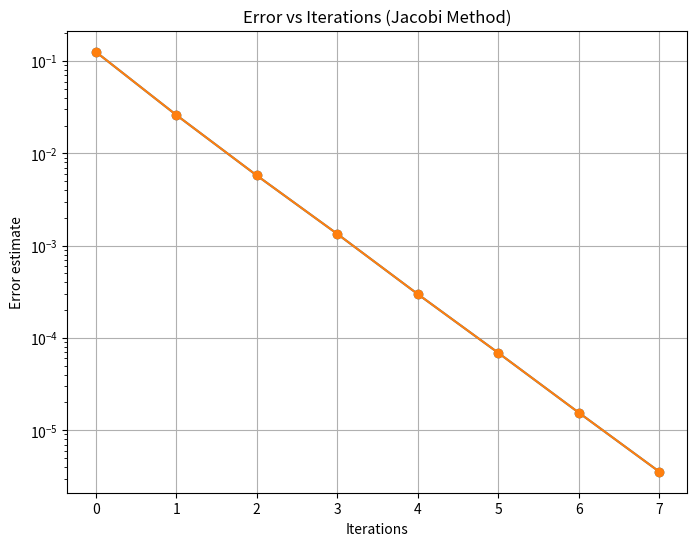

This chart was generated by the following Python code:
import numpy as np
import matplotlib.pyplot as plt

def generate_linear_system(n):
    A = np.zeros((n, n))
    
    for i in range(n):
        for j in range(n):
            if i == j:
                A[i, i] = 5 * (i + 1)  # Set diagonal elements
                #A[i, i] = 10 * n # Set diagonal dominance
            else:
                A[i, j] = -1  # Set off-diagonal elements
    
    # Generate random vector b
    b = np.random.rand(n)

    return A, b

   
A0 = np.array([[2,-1],[-1,2]])
A1 = np.array([[3,0,4],[7,4,2],[-1,1,2]])
A2 = np.array([[-3,3,-6],[-4,7,-8],[5,7,-9]])
A3 = np.array([[4,1,1],[2,-9,0],[0,-8,-6]])
A4 = np.array([[7,6,9],[4,5,-4],[-7,-3,8]])


def jacobi_method(A, b, x0, tol=1e-5, max_iter=1000):

  n = A.shape[0]
  x = x0.copy()
  errors = []
  for i in range(max_iter):
    x_new = np.zeros_like(x)
    for j in range(n):
            x_new[j] = (b[j] - np.dot(A[j, :], x) + A[j, j]* x[j]) / A[j, j]
    error = np.linalg.norm(x_new-x)
    errors.append(error)
    x = x_new
    if error < tol:
      break

  return x, i + 1, errors

#Booleen qui test si la matrice est à diagonale dominante
def diagonale_dominance(A):
    n = A.shape[0]
    for i in range(n):
        # Somme des éléments hors diagonale sur la ligne i
        sum_non_diag = sum(abs(A[i, j]) for j in range(n) if j != i)
        
        # Vérifier la condition de dominance diagonale
        if abs(A[i, i]) < sum_non_diag:
            return False  # Si une ligne ne respecte pas la condition, ce n'est pas dominant
    
    return True  # Toutes les lignes respectent la condition

def rayon_spectral(A):
    vp=np.linalg.eigvals(A)
    p=max(abs(vp))
    return p

def plot_error(errors, iterations):
    plt.figure(figsize=(8, 6))
    plt.plot(range(iterations), errors, marker='o', linestyle='-')
    plt.semilogy(range(iterations), errors, marker='o', linestyle='-')  # Use semilogy for log-scale on y-axis
    plt.xlabel("Iterations")
    plt.ylabel("Error estimate")
    plt.title("Error vs Iterations (Jacobi Method)")
    plt.grid(True)
    plt.show()


# Example usage:
n = 3
M, b = generate_linear_system(n)  # Generate a linear system
x0 = np.zeros(np.size(b))


A=M
#test domination
print(diagonale_dominance(A))

#test rayon spectral
print(rayon_spectral(A))
# Solve using Jacobi method
x_jacobi, iterations, errors = jacobi_method(A, b, x0)


# Calculate exact solution
x_exact = np.linalg.solve(A, b)

# Print results
print(f"Iterations: {iterations}")
print(f"Solution Jacobi: {x_jacobi}")
print(f"Exact solution: {x_exact}")

# Plot the error
plot_error(errors, iterations)
